The GitHub repository kailashkai/GemstoneClassification contains a labelled image folder "gemstone_images" with 6 categories: emerald, fake emerald, fake ruby, fake turquoise, ruby, turquoise. Examples follow, each with its label.

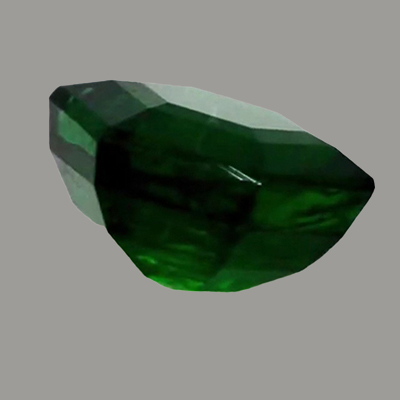
Label: emerald

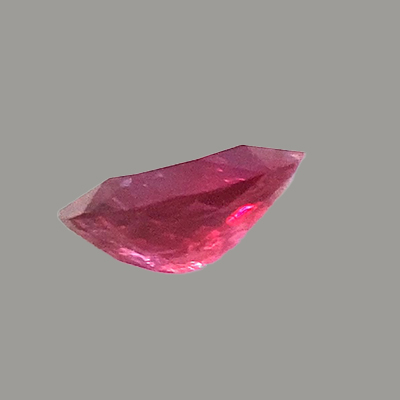
Label: ruby

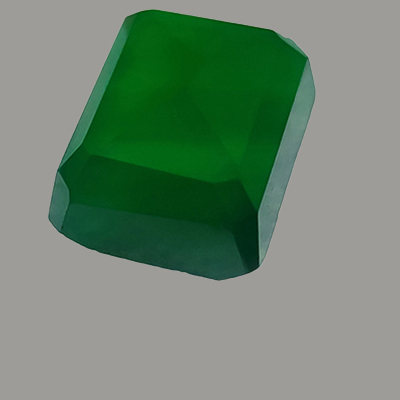
Label: fake emerald

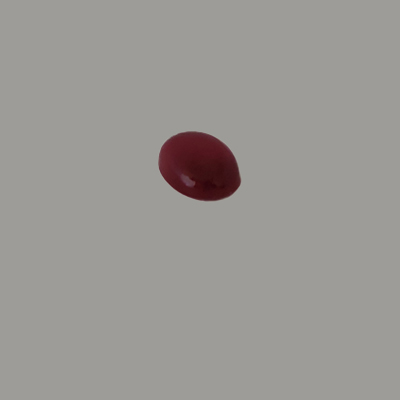
Label: fake ruby

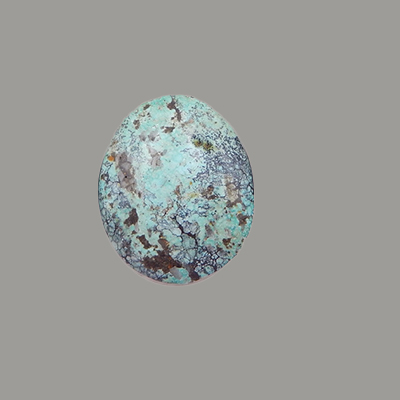
Label: turquoise

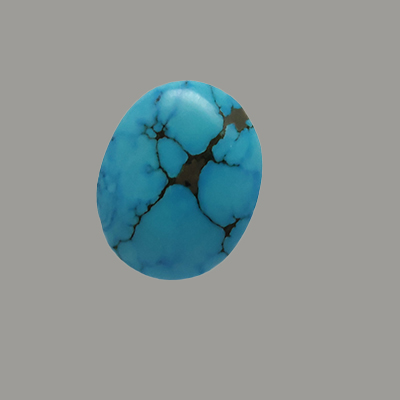
Label: fake turquoise
